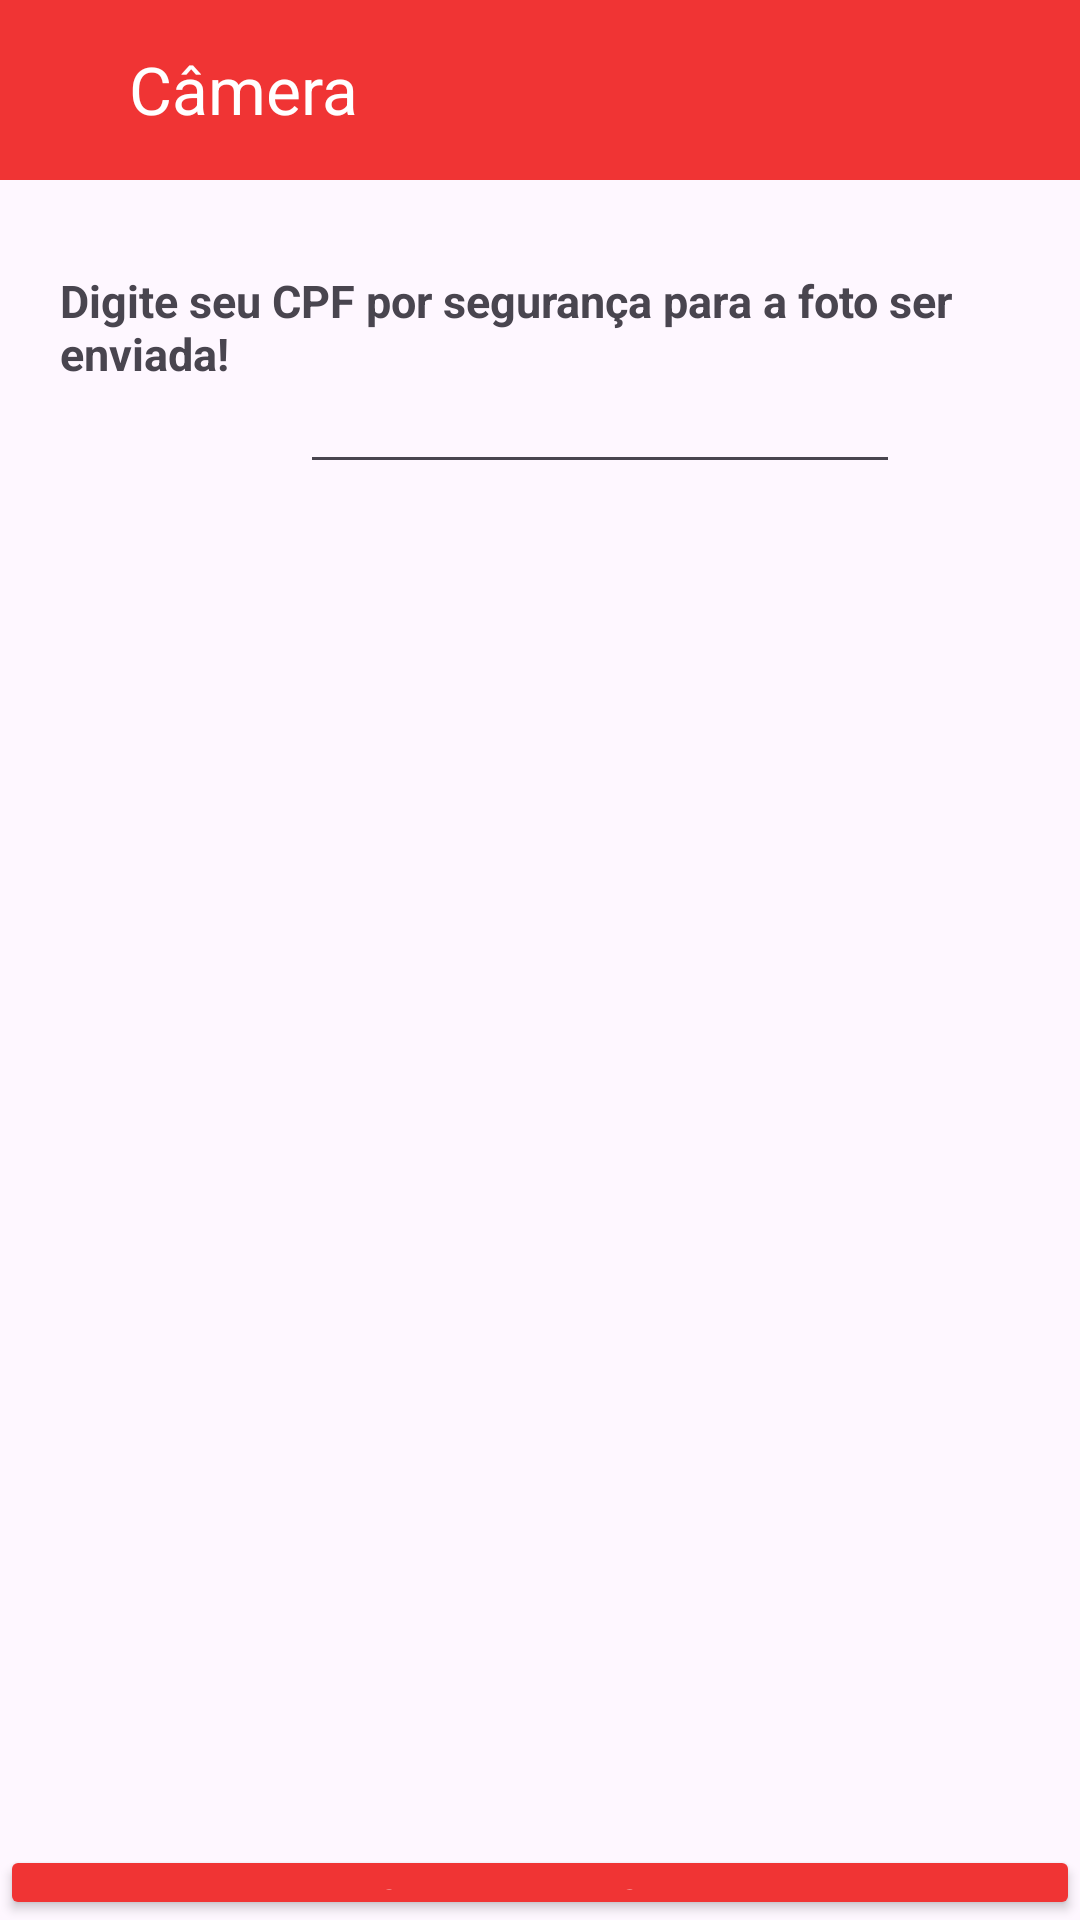

Write the Android layout XML for this screen, with the resource values it uses.
<!-- AndroidManifest.xml: application theme Theme.Aula2503 -->
<!-- res/layout/activity_main4.xml -->
<?xml version="1.0" encoding="utf-8"?>
<RelativeLayout xmlns:android="http://schemas.android.com/apk/res/android"
    xmlns:app="http://schemas.android.com/apk/res-auto"
    xmlns:tools="http://schemas.android.com/tools"
    android:layout_width="match_parent"
    android:layout_height="match_parent"
    android:orientation="vertical"
    tools:context=".MainActivity4">

    <TextView
        android:layout_width="wrap_content"
        android:layout_height="wrap_content"
        android:layout_marginTop="90dp"
        android:layout_marginLeft="20dp"
        android:textStyle="bold"
        android:textSize="15dp"
        android:text="Digite seu CPF por segurança para a foto ser enviada!"/>

    <EditText
        android:id="@+id/verificacao"
        android:layout_width="200dp"
        android:layout_height="wrap_content"
        android:layout_marginTop="120dp"
        android:textAlignment="center"
        android:layout_marginLeft="100dp"/>


    <com.google.android.material.imageview.ShapeableImageView
        android:id="@+id/imageview"
        android:layout_width="350sp"
        android:layout_height="310sp"
        android:rotation="180"
        android:layout_centerInParent="true"
        android:scaleType="centerCrop"/>
        

    
    <LinearLayout
        android:layout_width="500dp"
        android:layout_height="60dp"
        android:background="@drawable/quadrado"/>

    <TextView
        android:layout_width="160dp"
        android:layout_height="30dp"
        android:layout_marginLeft="1dp"
        android:layout_marginTop="15dp"
        android:text="Câmera"
        android:textAlignment="center"
        android:textColor="@color/white"
        android:textSize="22dp" />


    <Button
        android:text="Capturar Imagem"
        android:id="@+id/button"
        android:layout_width="match_parent"
        android:layout_height="wrap_content"
        android:layout_marginTop="665dp"
        android:backgroundTint="@color/Red"
        android:textColor="@color/white"/>

    <Button
        android:text="Salvar Imagem"
        android:id="@+id/salvar"
        android:layout_width="match_parent"
        android:layout_height="wrap_content"
        android:layout_marginTop="615dp"
        android:textColor="@color/white"
        android:backgroundTint="@color/Red"
        android:onClick="Salvarimage"/>

    
    <LinearLayout
        android:layout_width="500dp"
        android:layout_height="120dp"
        android:background="@drawable/quadrado"
        android:layout_marginTop="740dp">

        
        <ImageButton
            android:id="@+id/btndark"
            android:layout_width="40dp"
            android:layout_height="40dp"
            android:layout_marginLeft="270dp"
            android:layout_marginTop="10dp" />

        <TextView
            android:layout_width="58dp"
            android:layout_height="wrap_content"
            android:text="Tema"
            android:layout_marginLeft="-40dp"
            android:layout_marginTop="42dp"
            android:textSize="16dp"
            android:textColor="@color/white"/>

    </LinearLayout>

    
    <LinearLayout
        android:id="@+id/imageButton9"
        android:layout_width="60dp"
        android:layout_height="80dp"
        android:layout_marginLeft="75dp"
        android:layout_marginTop="740dp">

        <ImageButton
            android:layout_width="60dp"
            android:layout_height="50dp"
            android:contentDescription="TODO"
            app:srcCompat="@drawable/log_out"
            android:onClick="Log_out"
            android:background="@color/Red" />

        <TextView
            android:layout_width="58dp"
            android:layout_height="wrap_content"
            android:text="Log-out"
            android:layout_marginLeft="-60dp"
            android:layout_marginTop="40dp"
            android:textSize="16dp"
            android:textColor="@color/white"/>

    </LinearLayout>

    
    <LinearLayout
        android:id="@+id/imageButton10"
        android:layout_width="60dp"
        android:layout_height="80dp"
        android:layout_marginLeft="165dp"
        android:layout_marginTop="740dp">

        <ImageButton
            android:layout_width="60dp"
            android:layout_height="50dp"
            android:contentDescription="TODO"
            app:srcCompat="@drawable/homez"
            android:onClick="home"
            android:background="@color/Red"/>

        <TextView
            android:layout_width="58dp"
            android:layout_height="wrap_content"
            android:text="Home"
            android:layout_marginLeft="-50dp"
            android:layout_marginTop="40dp"
            android:textSize="16dp"
            android:textColor="@color/white"/>

    </LinearLayout>



</RelativeLayout>
<!-- resources referenced by this layout -->
<resources>
  <color name="Red">#F03434</color>
  <color name="white">#FFFFFFFF</color>
  <!-- drawable homez: png bitmap (drawable, 14578 bytes) -->
  <!-- drawable quadrado (drawable) -->
  <?xml version="1.0" encoding="utf-8"?>
  <shape xmlns:android="http://schemas.android.com/apk/res/android">
  
      <corners android:bottomLeftRadius="0dp"
          android:bottomRightRadius="0dp"
          android:topLeftRadius="0dp"
          android:topRightRadius="0dp"
          />
  
      <solid android:color="@color/Red"/>
  
  
  </shape>
  <style name="roundedImageView">
          <item name="cornerFamily">rounded</item>
          <item name="cornerSize">50%</item>
      </style>
  <style name="Theme.Aula2503" parent="Base.Theme.Aula2503" />
  <style name="Base.Theme.Aula2503" parent="Theme.Material3.DayNight.NoActionBar">
          
          
      </style>
</resources>
